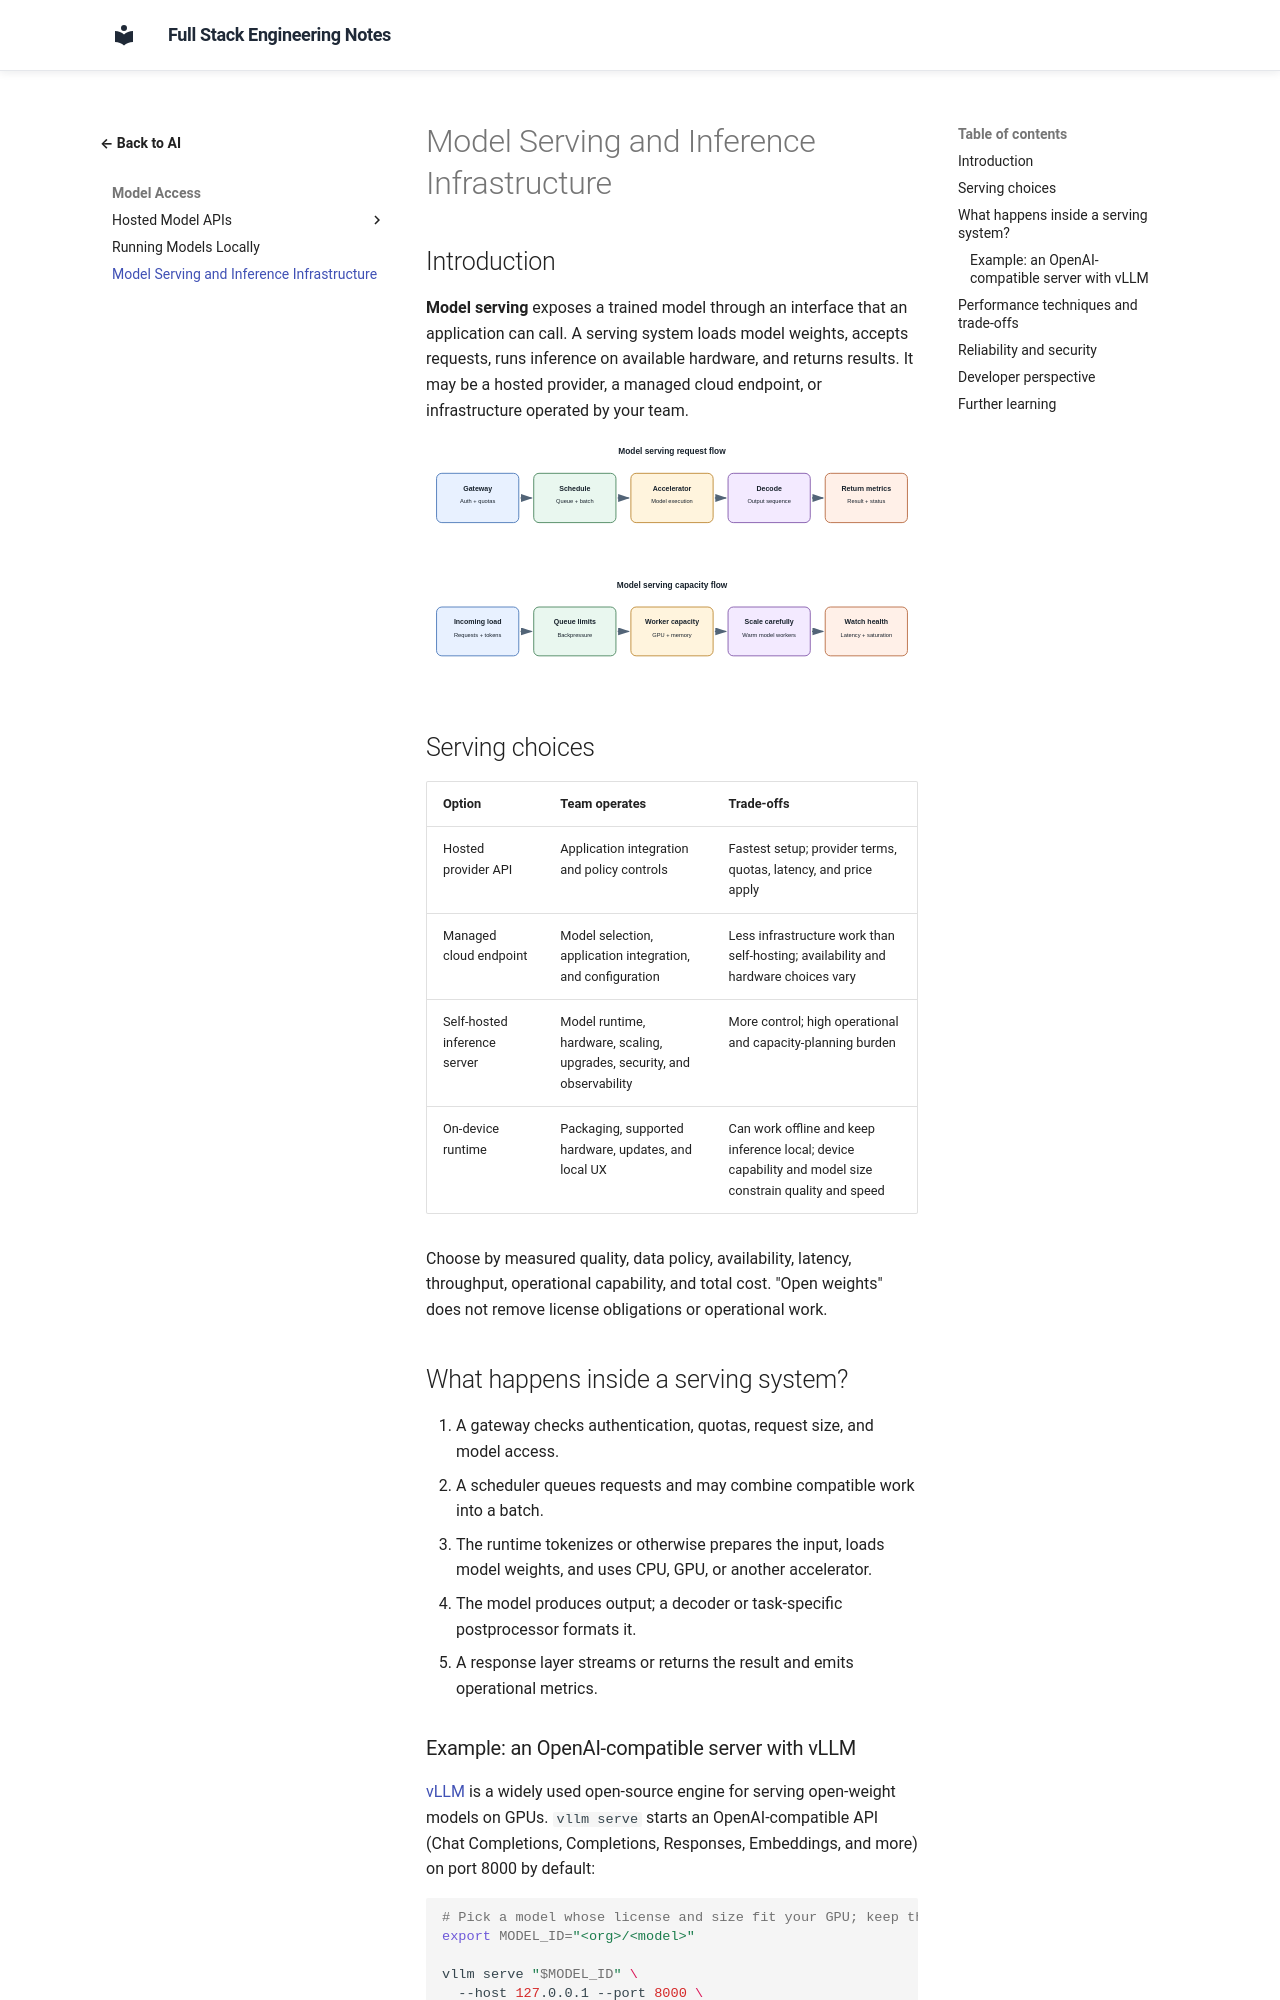

repository: murthy-satti/fullstack-notes · page: 06-ai-and-machine-learning/model-serving-and-inference/index.html · generator: mkdocs

# Model Serving and Inference Infrastructure

## Introduction

**Model serving** exposes a trained model through an interface that an
application can call. A serving system loads model weights, accepts
requests, runs inference on available hardware, and returns results. It
may be a hosted provider, a managed cloud endpoint, or infrastructure
operated by your team.

![An application request is authenticated and queued, batched for model execution, decoded, checked, and returned with usage and latency metrics.](model-serving-request-flow.svg)

![A serving fleet scales workers behind a gateway while request queues, accelerator memory, and health signals determine safe capacity.](model-serving-capacity-flow.svg)

## Serving choices

| Option | Team operates | Trade-offs |
|---|---|---|
| Hosted provider API | Application integration and policy controls | Fastest setup; provider terms, quotas, latency, and price apply |
| Managed cloud endpoint | Model selection, application integration, and configuration | Less infrastructure work than self-hosting; availability and hardware choices vary |
| Self-hosted inference server | Model runtime, hardware, scaling, upgrades, security, and observability | More control; high operational and capacity-planning burden |
| On-device runtime | Packaging, supported hardware, updates, and local UX | Can work offline and keep inference local; device capability and model size constrain quality and speed |

Choose by measured quality, data policy, availability, latency, throughput,
operational capability, and total cost. "Open weights" does not remove
license obligations or operational work.

## What happens inside a serving system?

1. A gateway checks authentication, quotas, request size, and model access.
2. A scheduler queues requests and may combine compatible work into a
   batch.
3. The runtime tokenizes or otherwise prepares the input, loads model
   weights, and uses CPU, GPU, or another accelerator.
4. The model produces output; a decoder or task-specific postprocessor
   formats it.
5. A response layer streams or returns the result and emits operational
   metrics.
